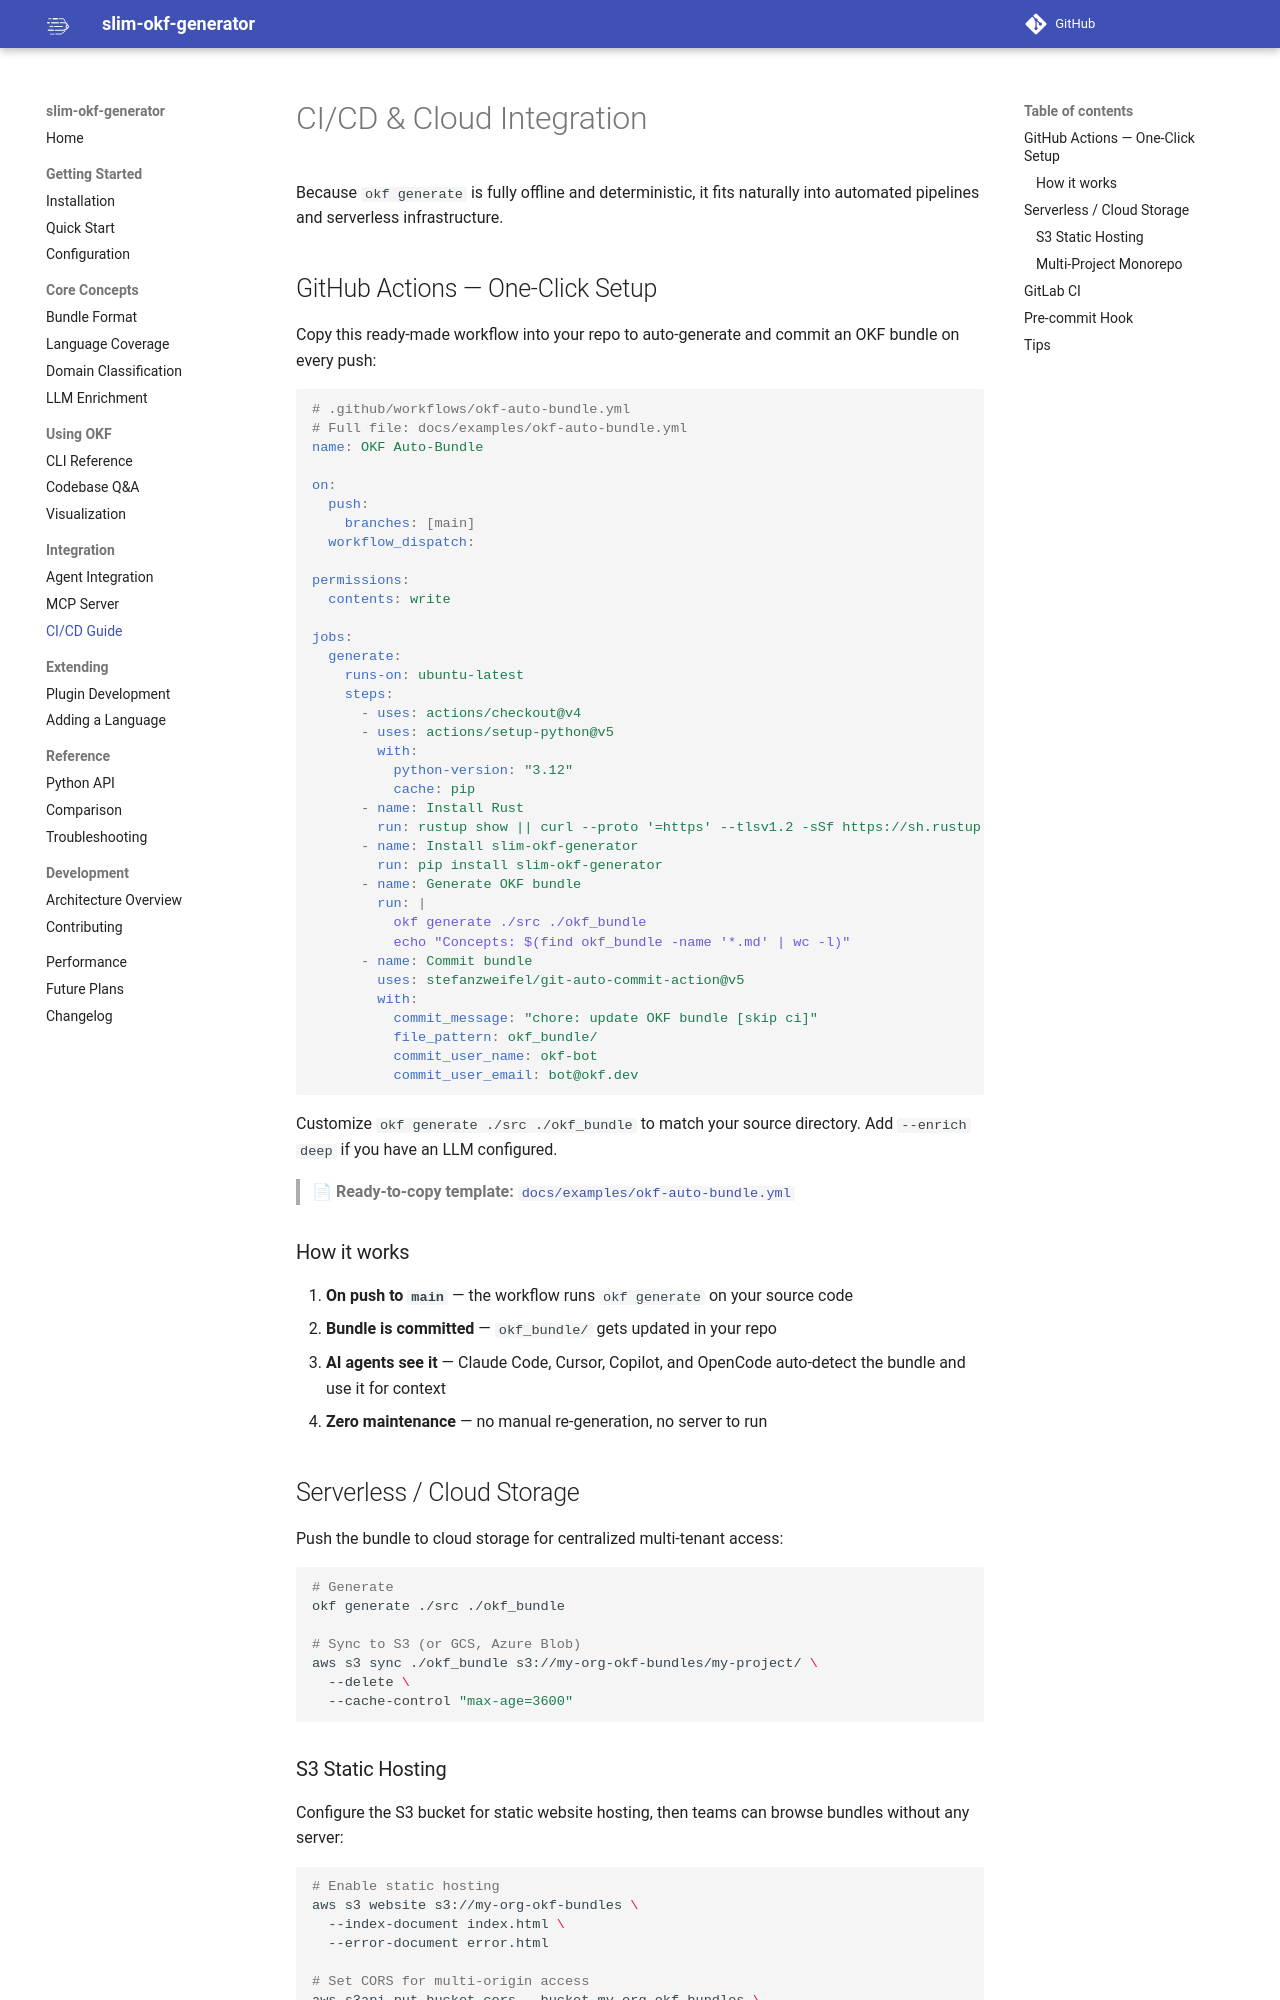

repository: wutianchen/proxy-brain · page: user-guide/ci-cd/index.html · generator: mkdocs

# CI/CD & Cloud Integration

Because `okf generate` is fully offline and deterministic, it fits naturally into automated pipelines and serverless infrastructure.

## GitHub Actions — One-Click Setup

Copy this ready-made workflow into your repo to auto-generate and commit an OKF bundle on every push:

```yaml
# .github/workflows/okf-auto-bundle.yml
# Full file: docs/examples/okf-auto-bundle.yml
name: OKF Auto-Bundle

on:
  push:
    branches: [main]
  workflow_dispatch:

permissions:
  contents: write

jobs:
  generate:
    runs-on: ubuntu-latest
    steps:
      - uses: actions/checkout@v4
      - uses: actions/setup-python@v5
        with:
          python-version: "3.12"
          cache: pip
      - name: Install Rust
        run: rustup show || curl --proto '=https' --tlsv1.2 -sSf https://sh.rustup.rs | sh -s -- -y
      - name: Install slim-okf-generator
        run: pip install slim-okf-generator
      - name: Generate OKF bundle
        run: |
          okf generate ./src ./okf_bundle
          echo "Concepts: $(find okf_bundle -name '*.md' | wc -l)"
      - name: Commit bundle
        uses: stefanzweifel/git-auto-commit-action@v5
        with:
          commit_message: "chore: update OKF bundle [skip ci]"
          file_pattern: okf_bundle/
          commit_user_name: okf-bot
          commit_user_email: bot@okf.dev
```

Customize `okf generate ./src ./okf_bundle` to match your source directory. Add `--enrich deep` if you have an LLM configured.

> 📄 **Ready-to-copy template:** [`docs/examples/okf-auto-bundle.yml`](https://github.com/wutianchen/slim-okf-generator/blob/main/docs/examples/okf-auto-bundle.yml)

### How it works

1. **On push to `main`** — the workflow runs `okf generate` on your source code
2. **Bundle is committed** — `okf_bundle/` gets updated in your repo
3. **AI agents see it** — Claude Code, Cursor, Copilot, and OpenCode auto-detect the bundle and use it for context
4. **Zero maintenance** — no manual re-generation, no server to run

## Serverless / Cloud Storage

Push the bundle to cloud storage for centralized multi-tenant access:

```bash
# Generate
okf generate ./src ./okf_bundle

# Sync to S3 (or GCS, Azure Blob)
aws s3 sync ./okf_bundle s3://my-org-okf-bundles/my-project/ \
  --delete \
  --cache-control "max-age=3600"
```
